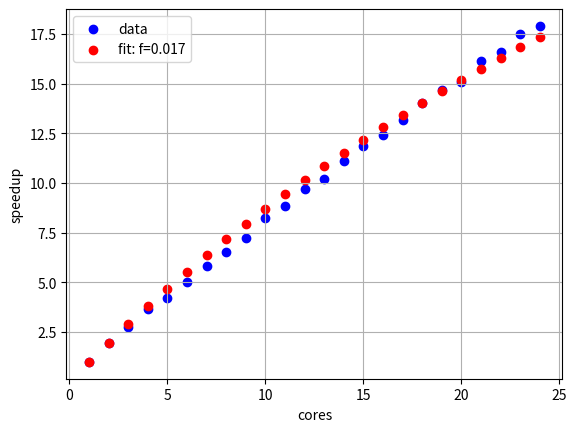

The matplotlib source for this figure:
import numpy as np
import matplotlib.pyplot as plt
from scipy.optimize import curve_fit

timing = [
    (1, 89.35900000000001),
    (2, 45.954),
    (2, 45.877),
    (3, 32.669),
    (3, 32.036),
    (3, 32.108),
    (4, 25.154),
    (4, 24.604),
    (4, 24.339),
    (4, 23.574),
    (5, 21.154),
    (5, 21.388),
    (5, 20.787),
    (5, 21.109),
    (5, 21.067),
    (6, 17.769),
    (6, 17.487),
    (6, 17.793),
    (6, 18.375),
    (6, 17.668),
    (6, 18.182),
    (7, 15.478),
    (7, 15.13),
    (7, 15.367),
    (7, 15.438),
    (7, 15.424),
    (7, 15.105),
    (7, 15.606),
    (8, 13.641),
    (8, 13.871),
    (8, 13.51),
    (8, 13.044),
    (8, 13.502),
    (8, 13.954),
    (8, 13.957),
    (8, 13.913),
    (9, 12.153),
    (9, 12.448),
    (9, 12.385),
    (9, 12.337),
    (9, 12.206),
    (9, 12.305),
    (9, 12.45),
    (9, 12.108),
    (9, 12.759),
    (10, 10.951),
    (10, 10.82),
    (10, 10.816),
    (10, 10.874),
    (10, 10.916),
    (10, 10.815),
    (10, 10.816),
    (10, 10.856),
    (10, 10.791),
    (10, 10.893),
    (11, 10.135),
    (11, 9.925),
    (11, 10.033),
    (11, 10.114),
    (11, 9.939),
    (11, 10.125),
    (11, 9.941),
    (11, 10.505),
    (11, 10.165),
    (11, 10.437),
    (11, 10.053),
    (12, 9.52),
    (12, 9.127),
    (12, 9.196),
    (12, 9.105),
    (12, 9.398),
    (12, 9.319),
    (12, 9.089),
    (12, 9.255),
    (12, 9.096),
    (12, 9.099),
    (12, 9.147),
    (12, 9.089),
    (13, 8.87),
    (13, 8.82),
    (13, 8.83),
    (13, 8.646),
    (13, 8.636),
    (13, 8.957),
    (13, 8.755),
    (13, 8.64),
    (13, 8.752),
    (13, 8.685),
    (13, 8.732),
    (13, 8.897),
    (13, 8.515),
    (14, 8.45),
    (14, 7.901),
    (14, 8.078),
    (14, 8.301),
    (14, 8.312),
    (14, 7.955),
    (14, 7.882),
    (14, 7.969),
    (14, 7.899),
    (14, 8.289),
    (14, 7.888),
    (14, 7.882),
    (14, 7.893),
    (14, 8.095),
    (15, 7.599),
    (15, 7.491),
    (15, 7.637),
    (15, 7.484),
    (15, 7.475),
    (15, 7.535),
    (15, 7.489),
    (15, 7.634),
    (15, 7.54),
    (15, 7.486),
    (15, 7.474),
    (15, 7.532),
    (15, 7.481),
    (15, 7.681),
    (15, 7.527),
    (16, 7.455),
    (16, 7.062),
    (16, 7.208),
    (16, 7.125),
    (16, 7.238),
    (16, 7.213),
    (16, 7.358),
    (16, 7.057),
    (16, 7.179),
    (16, 7.408),
    (16, 7.102),
    (16, 7.041),
    (16, 7.145),
    (16, 7.238),
    (16, 7.149),
    (16, 7.302),
    (17, 6.882),
    (17, 6.665),
    (17, 6.833),
    (17, 6.839),
    (17, 6.667),
    (17, 6.858),
    (17, 6.692),
    (17, 6.75),
    (17, 7.017),
    (17, 6.962),
    (17, 6.853),
    (17, 6.669),
    (17, 6.68),
    (17, 6.68),
    (17, 6.663),
    (17, 6.797),
    (17, 6.917),
    (18, 6.373),
    (18, 6.365),
    (18, 6.358),
    (18, 6.372),
    (18, 6.349),
    (18, 6.432),
    (18, 6.368),
    (18, 6.358),
    (18, 6.28),
    (18, 6.271),
    (18, 6.5),
    (18, 6.447),
    (18, 6.362),
    (18, 6.377),
    (18, 6.555),
    (18, 6.356),
    (18, 6.356),
    (18, 6.354),
    (19, 6.117),
    (19, 6.067),
    (19, 6.205),
    (19, 6.052),
    (19, 6.003),
    (19, 6.013),
    (19, 6.022),
    (19, 6.018),
    (19, 6.233),
    (19, 6.154),
    (19, 6.02),
    (19, 6.013),
    (19, 6.097),
    (19, 6.148),
    (19, 6.009),
    (19, 6.014),
    (19, 6.109),
    (19, 6.275),
    (19, 6.077),
    (20, 5.991),
    (20, 5.835),
    (20, 6.01),
    (20, 5.914),
    (20, 5.978),
    (20, 6.043),
    (20, 5.842),
    (20, 5.883),
    (20, 5.861),
    (20, 5.98),
    (20, 5.982),
    (20, 5.864),
    (20, 5.826),
    (20, 6.07),
    (20, 5.978),
    (20, 5.978),
    (20, 5.857),
    (20, 5.827),
    (20, 5.881),
    (20, 5.929),
    (21, 5.566),
    (21, 5.65),
    (21, 5.532),
    (21, 5.548),
    (21, 5.46),
    (21, 5.536),
    (21, 5.543),
    (21, 5.53),
    (21, 5.535),
    (21, 5.54),
    (21, 5.547),
    (21, 5.45),
    (21, 5.462),
    (21, 5.459),
    (21, 5.534),
    (21, 5.549),
    (21, 5.542),
    (21, 5.534),
    (21, 5.55),
    (21, 5.556),
    (21, 5.541),
    (22, 5.375),
    (22, 5.338),
    (22, 5.553),
    (22, 5.325),
    (22, 5.419),
    (22, 5.286),
    (22, 5.427),
    (22, 5.439),
    (22, 5.562),
    (22, 5.364),
    (22, 5.338),
    (22, 5.327),
    (22, 5.359),
    (22, 5.375),
    (22, 5.441),
    (22, 5.274),
    (22, 5.353),
    (22, 5.399),
    (22, 5.338),
    (22, 5.411),
    (22, 5.351),
    (22, 5.278),
    (23, 5.139),
    (23, 5.083),
    (23, 5.151),
    (23, 5.038),
    (23, 5.019),
    (23, 5.095),
    (23, 5.082),
    (23, 5.025),
    (23, 5.05),
    (23, 5.091),
    (23, 5.203),
    (23, 5.038),
    (23, 5.092),
    (23, 5.038),
    (23, 5.297),
    (23, 5.027),
    (23, 5.272),
    (23, 5.036),
    (23, 5.085),
    (23, 5.136),
    (23, 5.295),
    (23, 5.083),
    (23, 5.089),
    (24, 5.587),
    (24, 4.966),
    (24, 4.964),
    (24, 4.941),
    (24, 4.941),
    (24, 5.264),
    (24, 4.957),
    (24, 4.979),
    (24, 4.956),
    (24, 4.948),
    (24, 4.954),
    (24, 4.983),
    (24, 4.96),
    (24, 4.948),
    (24, 5.04),
    (24, 4.936),
    (24, 4.91),
    (24, 4.974),
    (24, 4.937),
    (24, 4.91),
    (24, 5.002),
    (24, 4.921),
    (24, 4.922),
    (24, 4.895),
]


def main():
    infos = {}
    info = {}

    for u, t in timing:
        if u not in infos:
            infos[u] = []
        infos[u].append(t)

    for u, v in infos.items():
        info[u] = sum(v) / len(v)

    speedup = {}
    for k in info:
        speedup[k] = info[1] / info[k]

    xdata = np.array(sorted(speedup.keys()))
    ydata = np.array([speedup[k] for k in xdata])

    def amdahl(p, f):
        return 1 / (f + (1 - f) / p)

    [f], _ = curve_fit(amdahl, xdata, ydata)
    plt.scatter(xdata, ydata, c='b', label='data')
    plt.scatter(xdata, amdahl(xdata, f), c='r', label='fit: f=%5.3f' % f)
    plt.grid()
    plt.xlabel('cores')
    plt.ylabel('speedup')
    plt.legend()
    plt.show()


if __name__ == '__main__':
    main()
